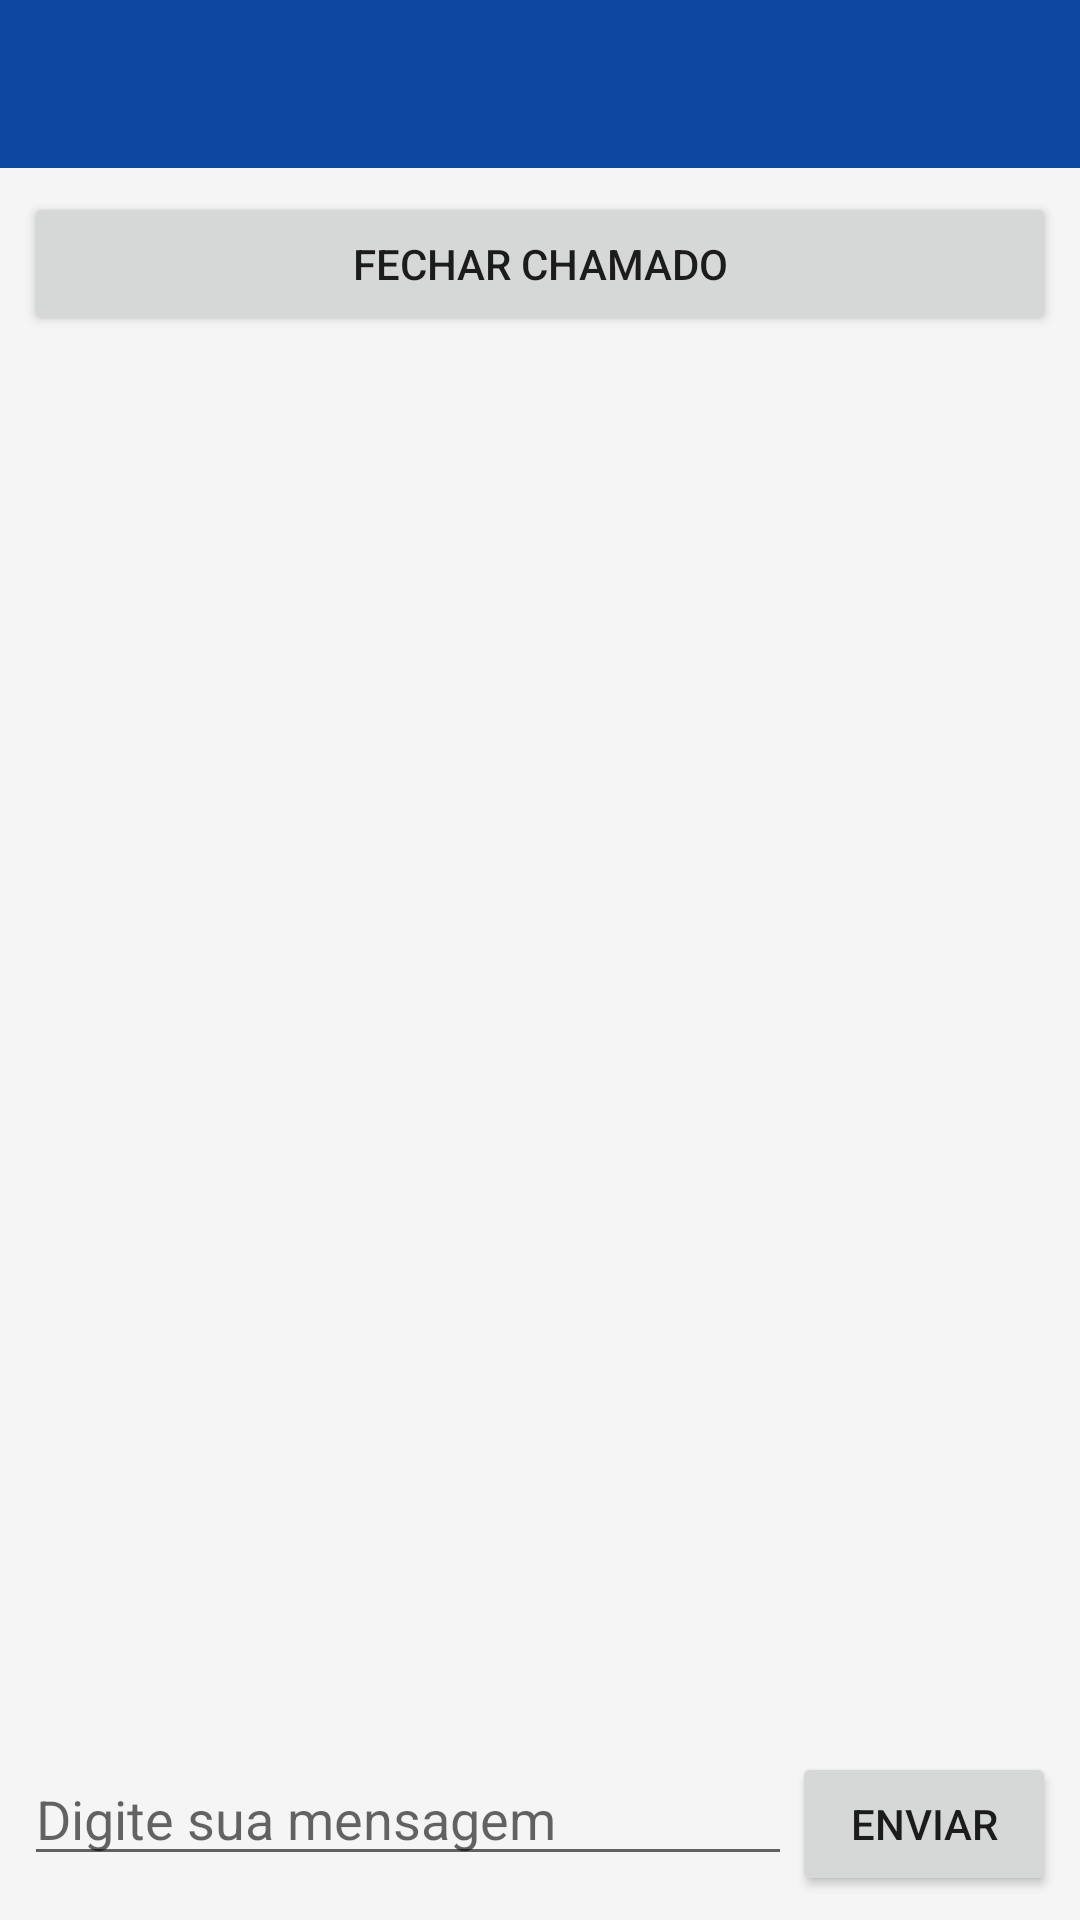

Produce the Android XML layout that renders to this screen, including the resource entries it uses.
<!-- AndroidManifest.xml: activity theme Theme.MobileThelp.NoActionBar -->
<!-- res/layout/activity_chamado_detail.xml -->
<?xml version="1.0" encoding="utf-8"?>
<RelativeLayout xmlns:android="http://schemas.android.com/apk/res/android"
    xmlns:app="http://schemas.android.com/apk/res-auto"
    android:layout_width="match_parent"
    android:layout_height="match_parent">

    <com.google.android.material.appbar.AppBarLayout
        android:id="@+id/appBar"
        android:layout_width="match_parent"
        android:layout_height="wrap_content">

        <androidx.appcompat.widget.Toolbar
            android:id="@+id/toolbar"
            android:layout_width="match_parent"
            android:layout_height="?attr/actionBarSize" />

    </com.google.android.material.appbar.AppBarLayout>
    
    <Button
        android:id="@+id/buttonCloseTicket"
        android:layout_width="match_parent"
        android:layout_height="wrap_content"
        android:layout_below="@id/appBar"
        android:text="Fechar Chamado"
        android:layout_margin="8dp"/>

    <androidx.recyclerview.widget.RecyclerView
        android:id="@+id/recyclerViewInteractions"
        android:layout_width="match_parent"
        android:layout_height="match_parent"
        android:layout_above="@+id/inputArea"
        android:layout_below="@id/buttonCloseTicket"
        android:padding="8dp"/>

    <LinearLayout
        android:id="@+id/inputArea"
        android:layout_width="match_parent"
        android:layout_height="wrap_content"
        android:layout_alignParentBottom="true"
        android:orientation="horizontal"
        android:padding="8dp">

        <EditText
            android:id="@+id/editTextMessage"
            android:layout_width="0dp"
            android:layout_height="wrap_content"
            android:layout_weight="1"
            android:hint="Digite sua mensagem"/>

        <Button
            android:id="@+id/buttonSend"
            android:layout_width="wrap_content"
            android:layout_height="wrap_content"
            android:text="Enviar"/>
    </LinearLayout>

</RelativeLayout>
<!-- resources referenced by this layout -->
<resources>
  <style name="Theme.MobileThelp.NoActionBar">
          <item name="windowActionBar">false</item>
          <item name="windowNoTitle">true</item>
      </style>
</resources>
